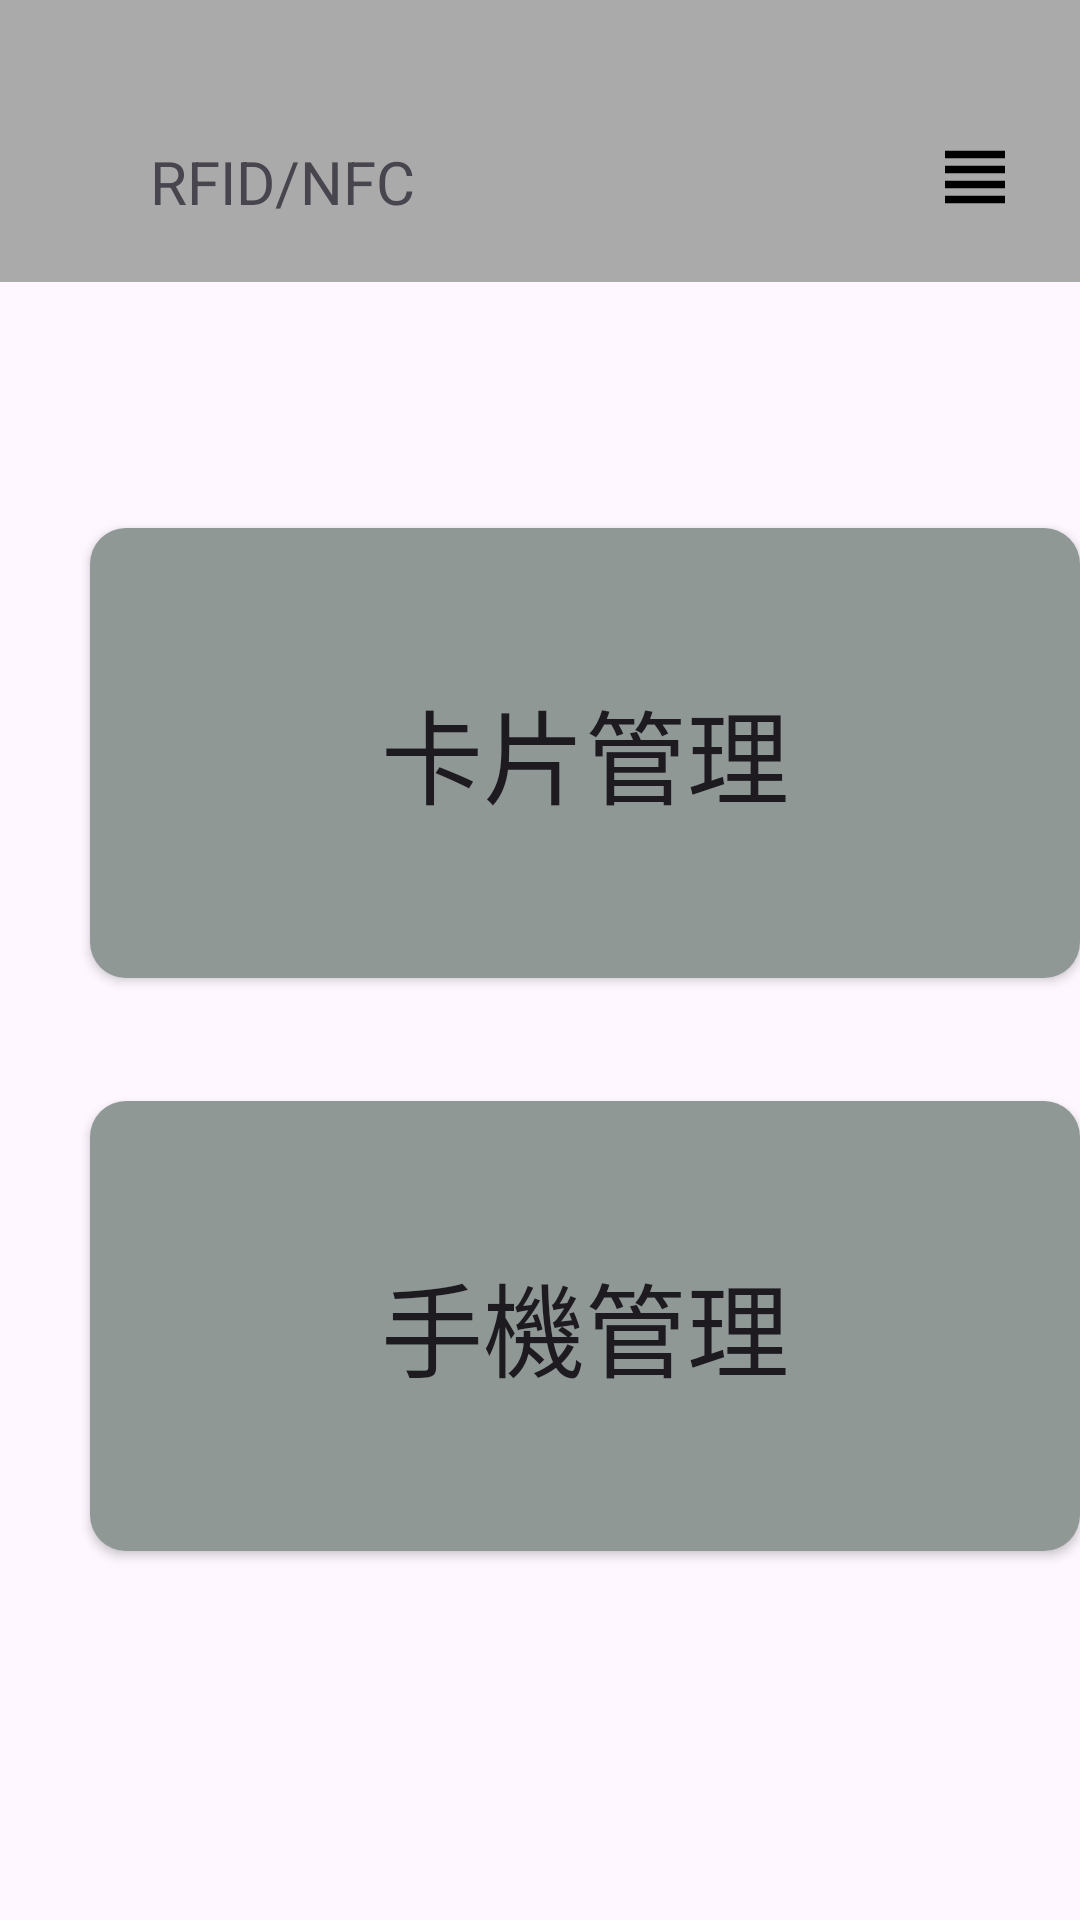

Android layout source for this screen:
<!-- AndroidManifest.xml: application theme Theme.SmartDoorbellSystemapp -->
<!-- res/layout/activity_rfid.xml -->
<?xml version="1.0" encoding="utf-8"?>
<LinearLayout xmlns:android="http://schemas.android.com/apk/res/android"
    xmlns:app="http://schemas.android.com/apk/res-auto"
    android:id="@+id/main"
    android:layout_width="match_parent"
    android:layout_height="match_parent"
    android:orientation="vertical">

    
    <LinearLayout
        android:layout_width="match_parent"
        android:layout_height="wrap_content"
        android:layout_marginBottom="20dp"
        android:background="#AAA"
        android:padding="20dp">

        <ImageView
            android:id="@+id/img_back"
            android:layout_width="30dp"
            android:layout_height="30dp"
            android:layout_gravity="bottom"
            android:layout_marginTop="24dp"
            android:clickable="true"
            android:contentDescription="上一頁"
            android:focusable="true"
            android:scaleType="fitCenter"
            android:src="@drawable/icon_left" />

        <TextView
            android:layout_width="0dp"
            android:layout_height="wrap_content"
            android:layout_gravity="bottom"
            android:layout_weight="1"
            android:text="RFID/NFC"
            android:textSize="20sp" />

        <ImageView
            android:id="@+id/img_home"
            android:layout_width="30dp"
            android:layout_height="30dp"
            android:layout_gravity="bottom"
            android:layout_marginTop="24dp"
            android:clickable="true"
            android:contentDescription="home"
            android:focusable="true"
            android:scaleType="fitCenter"
            android:src="@drawable/ic_home" />

        <ImageView
            android:id="@+id/img_view"
            android:layout_width="30dp"
            android:layout_height="30dp"
            android:layout_gravity="bottom"
            android:layout_marginTop="24dp"
            android:clickable="true"
            android:contentDescription="其他"
            android:focusable="true"
            android:scaleType="fitCenter"
            android:src="@drawable/ic_view" />

    </LinearLayout>

    
    <RelativeLayout
        android:layout_width="match_parent"
        android:layout_height="433dp"
        android:layout_marginTop="20dp">

        <Button
            android:id="@+id/btn_card_manage"
            android:layout_width="350dp"
            android:layout_height="150dp"
            android:layout_alignParentStart="true"
            android:layout_alignParentTop="true"
            android:layout_marginStart="30dp"
            android:layout_marginTop="42dp"
            android:background="@drawable/button_gray"
            android:text="卡片管理"
            android:textSize="34sp" />

        <Button
            android:id="@+id/btn_phone_manage"
            android:layout_width="350dp"
            android:layout_height="150dp"
            android:layout_alignParentStart="true"
            android:layout_alignParentBottom="true"
            android:layout_marginStart="30dp"
            android:layout_marginBottom="50dp"
            android:background="@drawable/button_gray"
            android:text="手機管理"
            android:textSize="34sp" />

    </RelativeLayout>

</LinearLayout>
<!-- resources referenced by this layout -->
<resources>
  <!-- drawable button_gray (drawable) -->
  <?xml version="1.0" encoding="utf-8"?>
  <shape xmlns:android="http://schemas.android.com/apk/res/android"
      android:shape="rectangle">
  
      
      <solid android:color="#909896"/>
  
      
      
  
      
      <corners android:radius="12dp"/>
  </shape>
  <!-- drawable ic_view (drawable) -->
  <vector xmlns:android="http://schemas.android.com/apk/res/android" android:height="24dp" android:tint="#000000" android:viewportHeight="24" android:viewportWidth="24" android:width="24dp">
  
      <path android:fillColor="@android:color/white" android:pathData="M4,15h16v-2L4,13v2zM4,19h16v-2L4,17v2zM4,11h16L20,9L4,9v2zM4,5v2h16L20,5L4,5z"/>
  
  </vector>
  <style name="Theme.SmartDoorbellSystemapp" parent="Base.Theme.SmartDoorbellSystemapp" />
  <style name="Base.Theme.SmartDoorbellSystemapp" parent="Theme.Material3.DayNight.NoActionBar">
          
          
      </style>
</resources>
